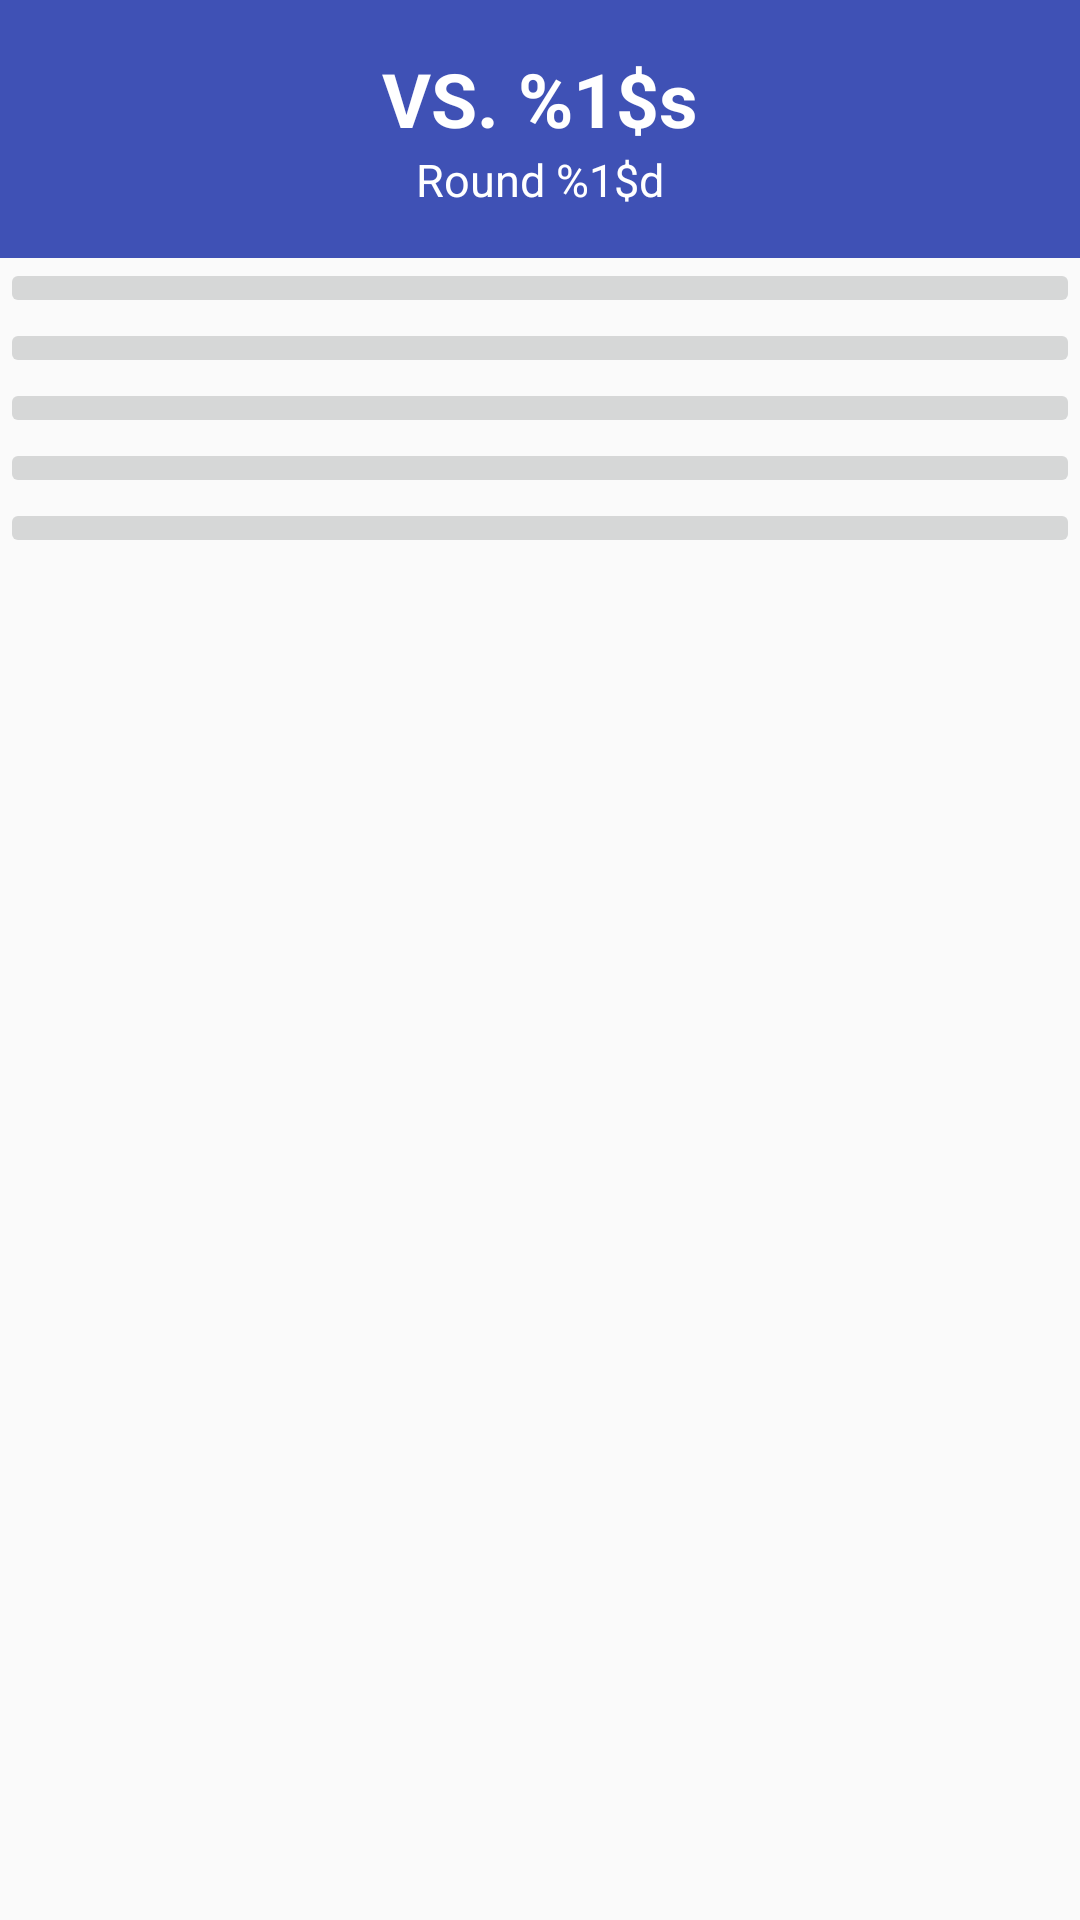

Here is an Android app screen rendered from its layout file. Give the layout XML and the strings, colors and styles it references.
<!-- AndroidManifest.xml: application theme AppTheme -->
<!-- res/layout/activity_play_round.xml -->
<?xml version="1.0" encoding="utf-8"?>
<LinearLayout
        xmlns:android="http://schemas.android.com/apk/res/android"
        xmlns:app="http://schemas.android.com/apk/res-auto" xmlns:tools="http://schemas.android.com/tools"
        android:id="@+id/activity_play_round"
        android:layout_width="match_parent"
        android:layout_height="match_parent"
        tools:context="com.securingapps.rps.activity.PlayRoundActivity" android:orientation="vertical">

    <LinearLayout
            android:layout_width="match_parent"
            android:layout_height="wrap_content"
            android:orientation="vertical"
            android:background="@color/colorPrimary" android:padding="16dp">
        <TextView
                android:text="@string/versus"
                android:layout_width="match_parent"
                android:layout_height="wrap_content"
                android:id="@+id/opponentName" android:textAppearance="@style/opponentName"
                android:textAlignment="center" android:textColor="?android:attr/textColorPrimaryInverse"/>

        <TextView
                android:text="@string/round_fmt"
                android:layout_width="match_parent"
                android:layout_height="wrap_content"
                android:id="@+id/roundNumber" android:textAppearance="@style/betLabel" android:textAlignment="center"
                android:textColor="?android:attr/textColorPrimaryInverse"/>
    </LinearLayout>
    <LinearLayout
            android:layout_width="match_parent"
            android:layout_height="wrap_content"
            android:orientation="vertical">
        <ImageButton
                android:contentDescription="Rock"
                android:layout_width="match_parent"
                android:layout_height="wrap_content"
                app:srcCompat="@drawable/hand_rock"
                android:id="@+id/playRock"
                android:layout_weight="1" android:scaleType="fitCenter"/>
        <ImageButton
                android:contentDescription="Paper"
                android:layout_width="match_parent"
                android:layout_height="wrap_content"
                app:srcCompat="@drawable/hand_paper"
                android:id="@+id/playPaper"
                android:layout_weight="1" android:scaleType="fitCenter"/>
        <ImageButton
                android:contentDescription="Scissors"
                android:layout_width="match_parent"
                android:layout_height="wrap_content"
                app:srcCompat="@drawable/hand_scissors"
                android:id="@+id/playScissors"
                android:layout_weight="1" android:scaleType="fitCenter"/>
        <ImageButton
                android:contentDescription="Lizard"
                android:layout_width="match_parent"
                android:layout_height="wrap_content"
                app:srcCompat="@drawable/hand_lizard"
                android:id="@+id/playLizard"
                android:layout_weight="1" android:scaleType="fitCenter"/>
        <ImageButton
                android:contentDescription="Spock"
                android:layout_width="match_parent"
                android:layout_height="wrap_content"
                app:srcCompat="@drawable/hand_spock"
                android:id="@+id/playSpock"
                android:layout_weight="1" android:scaleType="fitCenter"/>

    </LinearLayout>

</LinearLayout>
<!-- resources referenced by this layout -->
<resources>
  <color name="colorPrimary">#3F51B5</color>
  <!-- drawable hand_lizard: png bitmap (drawable, 56631 bytes) -->
  <!-- drawable hand_paper: png bitmap (drawable, 52066 bytes) -->
  <!-- drawable hand_scissors: png bitmap (drawable, 60577 bytes) -->
  <!-- drawable hand_spock: png bitmap (drawable, 58485 bytes) -->
  <string name="round_fmt">Round %1$d</string>
  <string name="versus">VS. %1$s</string>
  <style name="betLabel" parent="@style/TextAppearance.AppCompat">
          <item name="android:textColor">#AAA</item>
          <item name="android:textSize">15sp</item>
      </style>
  <style name="opponentName" parent="@style/TextAppearance.AppCompat">
          <item name="android:textStyle">bold</item>
          <item name="android:textSize">25sp</item>
      </style>
  <style name="AppTheme" parent="Theme.AppCompat.Light.DarkActionBar">
          
          <item name="colorPrimary">@color/colorPrimary</item>
          <item name="colorPrimaryDark">@color/colorPrimaryDark</item>
          <item name="colorAccent">@color/colorAccent</item>
      </style>
  <color name="colorPrimaryDark">#303F9F</color>
  <color name="colorAccent">#FF4081</color>
</resources>
